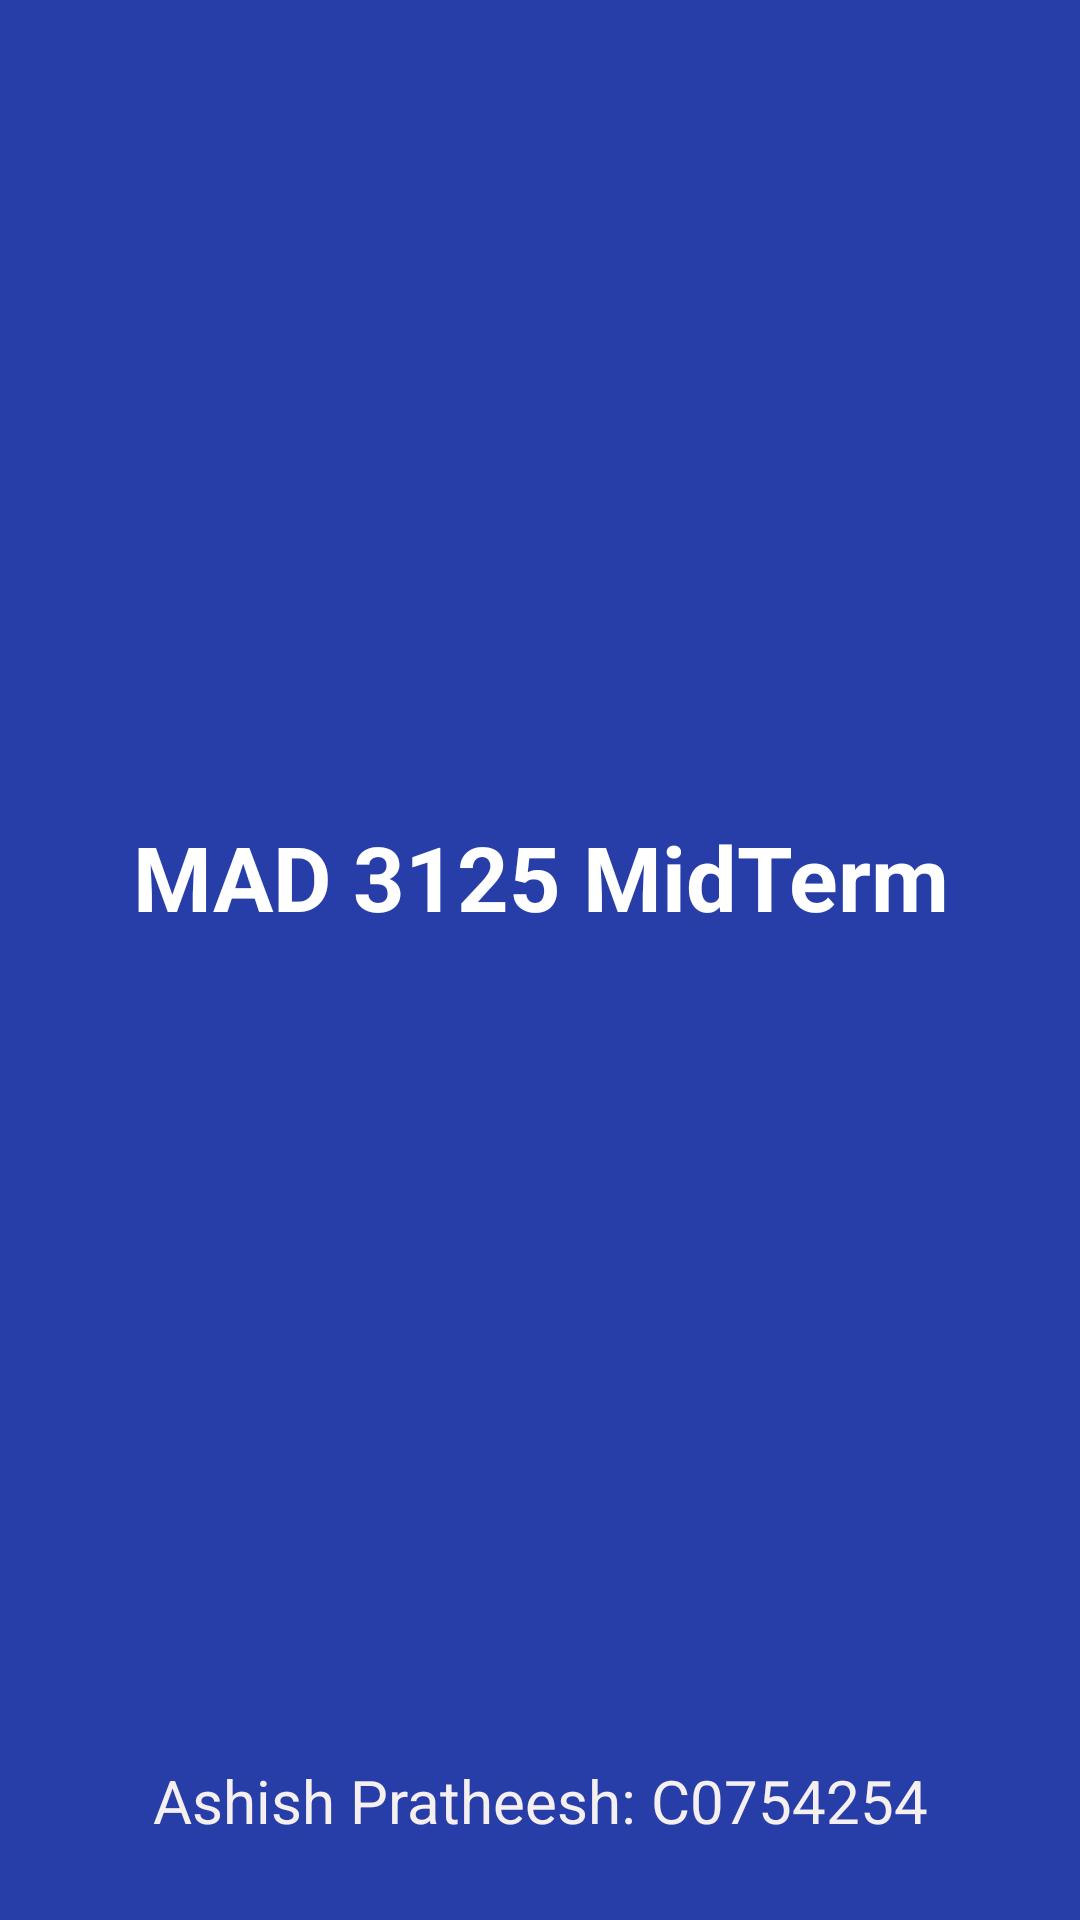

Here is an Android app screen rendered from its layout file. Give the layout XML and the strings, colors and styles it references.
<!-- AndroidManifest.xml: application theme AppTheme -->
<!-- res/layout/activity_splash_screen.xml -->
<?xml version="1.0" encoding="utf-8"?>
<RelativeLayout xmlns:android="http://schemas.android.com/apk/res/android"
    xmlns:app="http://schemas.android.com/apk/res-auto"
    xmlns:tools="http://schemas.android.com/tools"
    android:layout_width="match_parent"
    android:layout_height="match_parent"
    android:background="#273DA7"
    tools:context=".SplashScreen">

    <TextView
        android:id="@+id/satellites"
        android:layout_width="match_parent"
        android:layout_height="wrap_content"
        android:layout_alignParentTop="true"
        android:layout_marginTop="272dp"
        android:gravity="center"
        android:text="MAD 3125 MidTerm"
        android:textColor="#FFFFFF"
        android:textSize="30dp"
        android:textStyle="bold" />

    <TextView
        android:id="@+id/name"
        android:layout_width="match_parent"
        android:layout_height="90dp"
        android:layout_below="@+id/satellites"
        android:layout_marginTop="248dp"
        android:gravity="center"
        android:text="Ashish Pratheesh: C0754254"
        android:textColor="#F5EFEF"
        android:textSize="20sp" />

</RelativeLayout>
<!-- resources referenced by this layout -->
<resources>
  <style name="AppTheme" parent="Theme.AppCompat.Light.DarkActionBar">
          
          <item name="colorPrimary">@color/colorPrimary</item>
          <item name="colorPrimaryDark">@color/colorPrimaryDark</item>
          <item name="colorAccent">@color/colorAccent</item>
      </style>
  <!-- not gathered from this repository: default colours our renderer supplied (Android Studio template values) -->
  <color name="colorPrimary">#FF6200EE</color>
  <color name="colorPrimaryDark">#FF3700B3</color>
  <color name="colorAccent">#FF03DAC5</color>
</resources>
